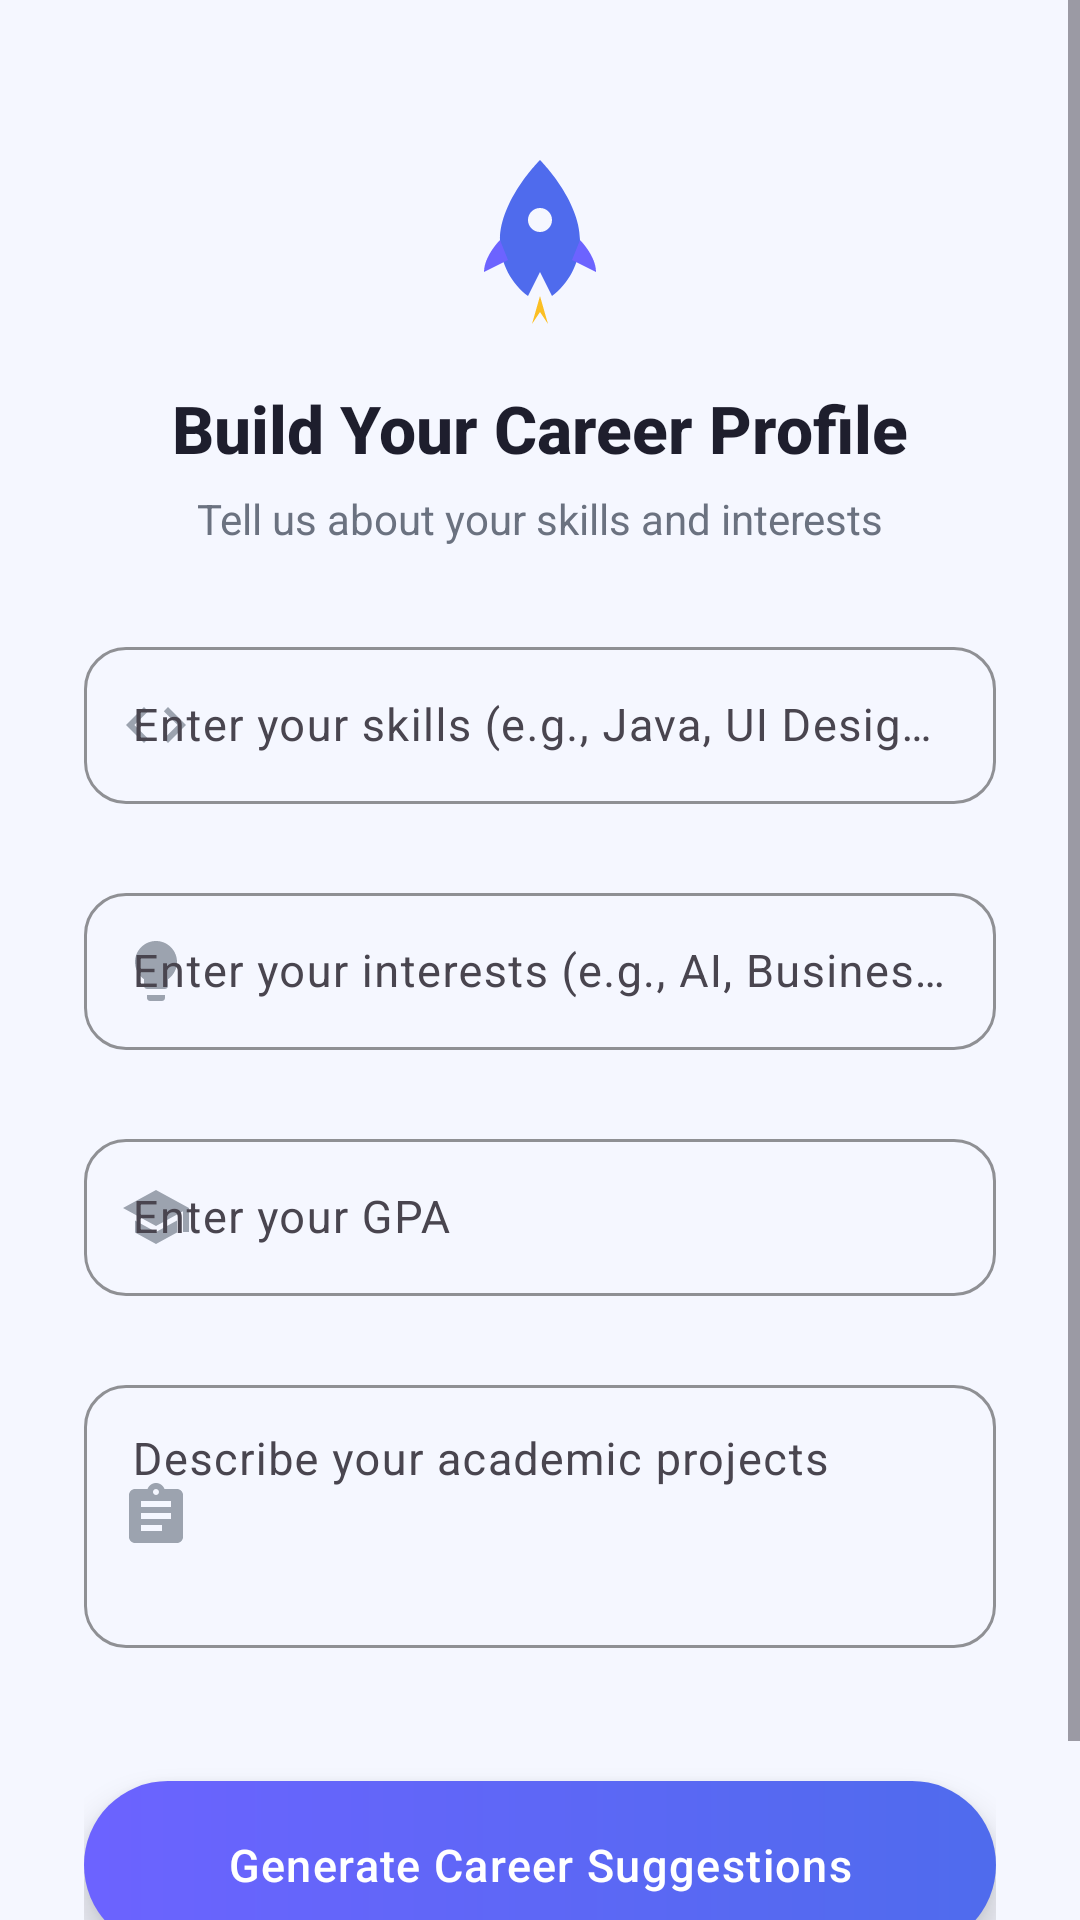

This screen was rendered from an Android layout file. Write that file and the resources it references.
<!-- AndroidManifest.xml: activity theme Theme.SmartCareer -->
<!-- res/layout/activity_career_profile.xml -->
<?xml version="1.0" encoding="utf-8"?>
<ScrollView xmlns:android="http://schemas.android.com/apk/res/android"
    xmlns:app="http://schemas.android.com/apk/res-auto"
    xmlns:tools="http://schemas.android.com/tools"
    android:layout_width="match_parent"
    android:layout_height="match_parent"
    android:fillViewport="true"
    android:background="@color/sc_background"
    tools:context=".CareerProfileActivity">

    
    <androidx.constraintlayout.widget.ConstraintLayout
        android:layout_width="match_parent"
        android:layout_height="wrap_content"
        android:paddingStart="28dp"
        android:paddingEnd="28dp"
        android:paddingTop="48dp"
        android:paddingBottom="32dp">

        <ImageView
            android:id="@+id/ivLogo"
            android:layout_width="64dp"
            android:layout_height="64dp"
            android:contentDescription="@string/app_name"
            android:src="@drawable/ic_smartcareer_logo"
            app:layout_constraintEnd_toEndOf="parent"
            app:layout_constraintStart_toStartOf="parent"
            app:layout_constraintTop_toTopOf="parent" />

        <TextView
            android:id="@+id/tvTitle"
            android:layout_width="wrap_content"
            android:layout_height="wrap_content"
            android:layout_marginTop="16dp"
            android:fontFamily="sans-serif-medium"
            android:text="@string/profile_title"
            android:textColor="@color/sc_text_primary"
            android:textSize="22sp"
            android:textStyle="bold"
            android:gravity="center"
            app:layout_constraintEnd_toEndOf="parent"
            app:layout_constraintStart_toStartOf="parent"
            app:layout_constraintTop_toBottomOf="@id/ivLogo" />

        <TextView
            android:id="@+id/tvSubtitle"
            android:layout_width="wrap_content"
            android:layout_height="wrap_content"
            android:layout_marginTop="6dp"
            android:fontFamily="sans-serif"
            android:gravity="center"
            android:text="@string/profile_subtitle"
            android:textColor="@color/sc_text_secondary"
            android:textSize="14sp"
            app:layout_constraintEnd_toEndOf="parent"
            app:layout_constraintStart_toStartOf="parent"
            app:layout_constraintTop_toBottomOf="@id/tvTitle" />


        <com.google.android.material.textfield.TextInputLayout
            android:id="@+id/tilSkills"
            style="@style/Widget.Material3.TextInputLayout.OutlinedBox"
            android:layout_width="0dp"
            android:layout_height="wrap_content"
            android:layout_marginTop="28dp"
            android:hint="@string/hint_skills"
            app:startIconDrawable="@drawable/ic_code"
            app:startIconTint="@color/sc_text_hint"
            app:boxCornerRadiusTopStart="14dp"
            app:boxCornerRadiusTopEnd="14dp"
            app:boxCornerRadiusBottomStart="14dp"
            app:boxCornerRadiusBottomEnd="14dp"
            app:boxStrokeColor="@color/sc_primary"
            app:hintTextColor="@color/sc_primary"
            app:errorEnabled="true"
            app:layout_constraintEnd_toEndOf="parent"
            app:layout_constraintStart_toStartOf="parent"
            app:layout_constraintTop_toBottomOf="@id/tvSubtitle">

            <com.google.android.material.textfield.TextInputEditText
                android:id="@+id/etSkills"
                android:layout_width="match_parent"
                android:layout_height="wrap_content"
                android:inputType="text"
                android:textColor="@color/sc_text_primary"
                android:textSize="15sp"
                android:fontFamily="sans-serif"
                android:paddingTop="16dp"
                android:paddingBottom="16dp" />

        </com.google.android.material.textfield.TextInputLayout>

        <com.google.android.material.textfield.TextInputLayout
            android:id="@+id/tilInterests"
            style="@style/Widget.Material3.TextInputLayout.OutlinedBox"
            android:layout_width="0dp"
            android:layout_height="wrap_content"
            android:layout_marginTop="4dp"
            android:hint="@string/hint_interests"
            app:startIconDrawable="@drawable/ic_lightbulb"
            app:startIconTint="@color/sc_text_hint"
            app:boxCornerRadiusTopStart="14dp"
            app:boxCornerRadiusTopEnd="14dp"
            app:boxCornerRadiusBottomStart="14dp"
            app:boxCornerRadiusBottomEnd="14dp"
            app:boxStrokeColor="@color/sc_primary"
            app:hintTextColor="@color/sc_primary"
            app:errorEnabled="true"
            app:layout_constraintEnd_toEndOf="parent"
            app:layout_constraintStart_toStartOf="parent"
            app:layout_constraintTop_toBottomOf="@id/tilSkills">

            <com.google.android.material.textfield.TextInputEditText
                android:id="@+id/etInterests"
                android:layout_width="match_parent"
                android:layout_height="wrap_content"
                android:inputType="text"
                android:textColor="@color/sc_text_primary"
                android:textSize="15sp"
                android:fontFamily="sans-serif"
                android:paddingTop="16dp"
                android:paddingBottom="16dp" />

        </com.google.android.material.textfield.TextInputLayout>

       
        <com.google.android.material.textfield.TextInputLayout
            android:id="@+id/tilGpa"
            style="@style/Widget.Material3.TextInputLayout.OutlinedBox"
            android:layout_width="0dp"
            android:layout_height="wrap_content"
            android:layout_marginTop="4dp"
            android:hint="@string/hint_gpa"
            app:startIconDrawable="@drawable/ic_school"
            app:startIconTint="@color/sc_text_hint"
            app:boxCornerRadiusTopStart="14dp"
            app:boxCornerRadiusTopEnd="14dp"
            app:boxCornerRadiusBottomStart="14dp"
            app:boxCornerRadiusBottomEnd="14dp"
            app:boxStrokeColor="@color/sc_primary"
            app:hintTextColor="@color/sc_primary"
            app:errorEnabled="true"
            app:layout_constraintEnd_toEndOf="parent"
            app:layout_constraintStart_toStartOf="parent"
            app:layout_constraintTop_toBottomOf="@id/tilInterests">

            <com.google.android.material.textfield.TextInputEditText
                android:id="@+id/etGpa"
                android:layout_width="match_parent"
                android:layout_height="wrap_content"
                android:inputType="numberDecimal"
                android:textColor="@color/sc_text_primary"
                android:textSize="15sp"
                android:fontFamily="sans-serif"
                android:paddingTop="16dp"
                android:paddingBottom="16dp" />

        </com.google.android.material.textfield.TextInputLayout>

       
        <com.google.android.material.textfield.TextInputLayout
            android:id="@+id/tilProjects"
            style="@style/Widget.Material3.TextInputLayout.OutlinedBox"
            android:layout_width="0dp"
            android:layout_height="wrap_content"
            android:layout_marginTop="4dp"
            android:hint="@string/hint_projects"
            app:startIconDrawable="@drawable/ic_assignment"
            app:startIconTint="@color/sc_text_hint"
            app:boxCornerRadiusTopStart="14dp"
            app:boxCornerRadiusTopEnd="14dp"
            app:boxCornerRadiusBottomStart="14dp"
            app:boxCornerRadiusBottomEnd="14dp"
            app:boxStrokeColor="@color/sc_primary"
            app:hintTextColor="@color/sc_primary"
            app:errorEnabled="true"
            app:layout_constraintEnd_toEndOf="parent"
            app:layout_constraintStart_toStartOf="parent"
            app:layout_constraintTop_toBottomOf="@id/tilGpa">

            <com.google.android.material.textfield.TextInputEditText
                android:id="@+id/etProjects"
                android:layout_width="match_parent"
                android:layout_height="wrap_content"
                android:inputType="textMultiLine"
                android:minLines="3"
                android:gravity="top|start"
                android:textColor="@color/sc_text_primary"
                android:textSize="15sp"
                android:fontFamily="sans-serif"
                android:paddingTop="16dp"
                android:paddingBottom="16dp" />

        </com.google.android.material.textfield.TextInputLayout>

      
        <Button
            android:id="@+id/btnGenerateSuggestions"
            android:layout_width="0dp"
            android:layout_height="56dp"
            android:layout_marginTop="24dp"
            android:layout_marginBottom="24dp"
            android:background="@drawable/bg_login_button_ripple"
            android:text="@string/btn_generate_suggestions"
            android:textColor="@color/white"
            android:textSize="15sp"
            android:textAllCaps="false"
            android:fontFamily="sans-serif-medium"
            android:letterSpacing="0.03"
            android:elevation="6dp"
            android:stateListAnimator="@null"
            app:layout_constraintBottom_toBottomOf="parent"
            app:layout_constraintEnd_toEndOf="parent"
            app:layout_constraintStart_toStartOf="parent"
            app:layout_constraintTop_toBottomOf="@id/tilProjects"
            app:layout_constraintVertical_bias="0.0" />

        <ProgressBar
            android:id="@+id/progressSaving"
            android:layout_width="wrap_content"
            android:layout_height="wrap_content"
            android:layout_marginTop="16dp"
            android:indeterminate="true"
            android:visibility="gone"
            app:layout_constraintEnd_toEndOf="parent"
            app:layout_constraintStart_toStartOf="parent"
            app:layout_constraintTop_toBottomOf="@id/btnGenerateSuggestions" />

    </androidx.constraintlayout.widget.ConstraintLayout>

</ScrollView>
<!-- resources referenced by this layout -->
<resources>
  <color name="sc_background">#F5F7FF</color>
  <color name="sc_primary">#4F6BED</color>
  <color name="sc_text_hint">#9CA3AF</color>
  <color name="sc_text_primary">#1E1E2D</color>
  <color name="sc_text_secondary">#6B7280</color>
  <color name="white">#FFFFFFFF</color>
  <!-- drawable bg_login_button_ripple (drawable) -->
  <?xml version="1.0" encoding="utf-8"?>
  <ripple xmlns:android="http://schemas.android.com/apk/res/android"
      android:color="#33FFFFFF">
  
      
      <item android:drawable="@drawable/bg_login_button" />
  
  </ripple>
  <!-- drawable ic_assignment (drawable) -->
  <?xml version="1.0" encoding="utf-8"?>
  <vector xmlns:android="http://schemas.android.com/apk/res/android"
      android:width="24dp"
      android:height="24dp"
      android:viewportWidth="24"
      android:viewportHeight="24">
  
      <path
          android:fillColor="#000000"
          android:pathData="M19,3h-4.18C14.4,1.84 13.3,1 12,1c-1.3,0 -2.4,0.84 -2.82,2L5,3c-1.1,0 -2,0.9 -2,2v14c0,1.1 0.9,2 2,2h14c1.1,0 2,-0.9 2,-2L21,5c0,-1.1 -0.9,-2 -2,-2zM12,3c0.55,0 1,0.45 1,1s-0.45,1 -1,1 -1,-0.45 -1,-1 0.45,-1 1,-1zM14,17L7,17v-2h7v2zM17,13L7,13v-2h10v2zM17,9L7,9L7,7h10v2z" />
  
  </vector>
  <!-- drawable ic_code (drawable) -->
  <?xml version="1.0" encoding="utf-8"?>
  <vector xmlns:android="http://schemas.android.com/apk/res/android"
      android:width="24dp"
      android:height="24dp"
      android:viewportWidth="24"
      android:viewportHeight="24">
  
      <path
          android:fillColor="#000000"
          android:pathData="M9.4,16.6L4.8,12l4.6,-4.6L8,6l-6,6 6,6 1.4,-1.4zM14.6,16.6l4.6,-4.6 -4.6,-4.6L16,6l6,6 -6,6 -1.4,-1.4z" />
  
  </vector>
  <!-- drawable ic_lightbulb (drawable) -->
  <?xml version="1.0" encoding="utf-8"?>
  <vector xmlns:android="http://schemas.android.com/apk/res/android"
      android:width="24dp"
      android:height="24dp"
      android:viewportWidth="24"
      android:viewportHeight="24">
  
      <path
          android:fillColor="#000000"
          android:pathData="M9,21c0,0.55 0.45,1 1,1h4c0.55,0 1,-0.45 1,-1v-1L9,20v1zM12,2C8.14,2 5,5.14 5,9c0,2.38 1.19,4.47 3,5.74L8,17c0,0.55 0.45,1 1,1h6c0.55,0 1,-0.45 1,-1v-2.26c1.81,-1.27 3,-3.36 3,-5.74 0,-3.86 -3.14,-7 -7,-7z" />
  
  </vector>
  <!-- drawable ic_school (drawable) -->
  <?xml version="1.0" encoding="utf-8"?>
  <vector xmlns:android="http://schemas.android.com/apk/res/android"
      android:width="24dp"
      android:height="24dp"
      android:viewportWidth="24"
      android:viewportHeight="24">
  
      <path
          android:fillColor="#000000"
          android:pathData="M5,13.18v4L12,21l7,-3.82v-4L12,17l-7,-3.82zM12,3L1,9l11,6 9,-4.91L21,17h2L23,9L12,3z" />
  
  </vector>
  <string name="app_name">SmartCareer</string>
  <string name="btn_generate_suggestions">Generate Career Suggestions</string>
  <string name="hint_gpa">Enter your GPA</string>
  <string name="hint_interests">Enter your interests (e.g., AI, Business, Mobile Development)</string>
  <string name="hint_projects">Describe your academic projects</string>
  <string name="hint_skills">Enter your skills (e.g., Java, UI Design, Data Analysis)</string>
  <string name="profile_subtitle">Tell us about your skills and interests</string>
  <string name="profile_title">Build Your Career Profile</string>
  <!-- drawable bg_login_button (drawable) -->
  <?xml version="1.0" encoding="utf-8"?>
  <shape xmlns:android="http://schemas.android.com/apk/res/android"
      android:shape="rectangle">
  
      
      <gradient
          android:angle="0"
          android:startColor="@color/sc_gradient_start"
          android:endColor="@color/sc_gradient_end"
          android:type="linear" />
  
      
      <corners android:radius="28dp" />
  
  </shape>
  <color name="sc_secondary">#6C63FF</color>
  <color name="sc_primary_dark">#3B50C4</color>
  <color name="sc_surface">#FFFFFF</color>
  <color name="sc_error">#EF4444</color>
  <color name="sc_gradient_start">#6C63FF</color>
  <color name="sc_gradient_end">#4F6BED</color>
</resources>
